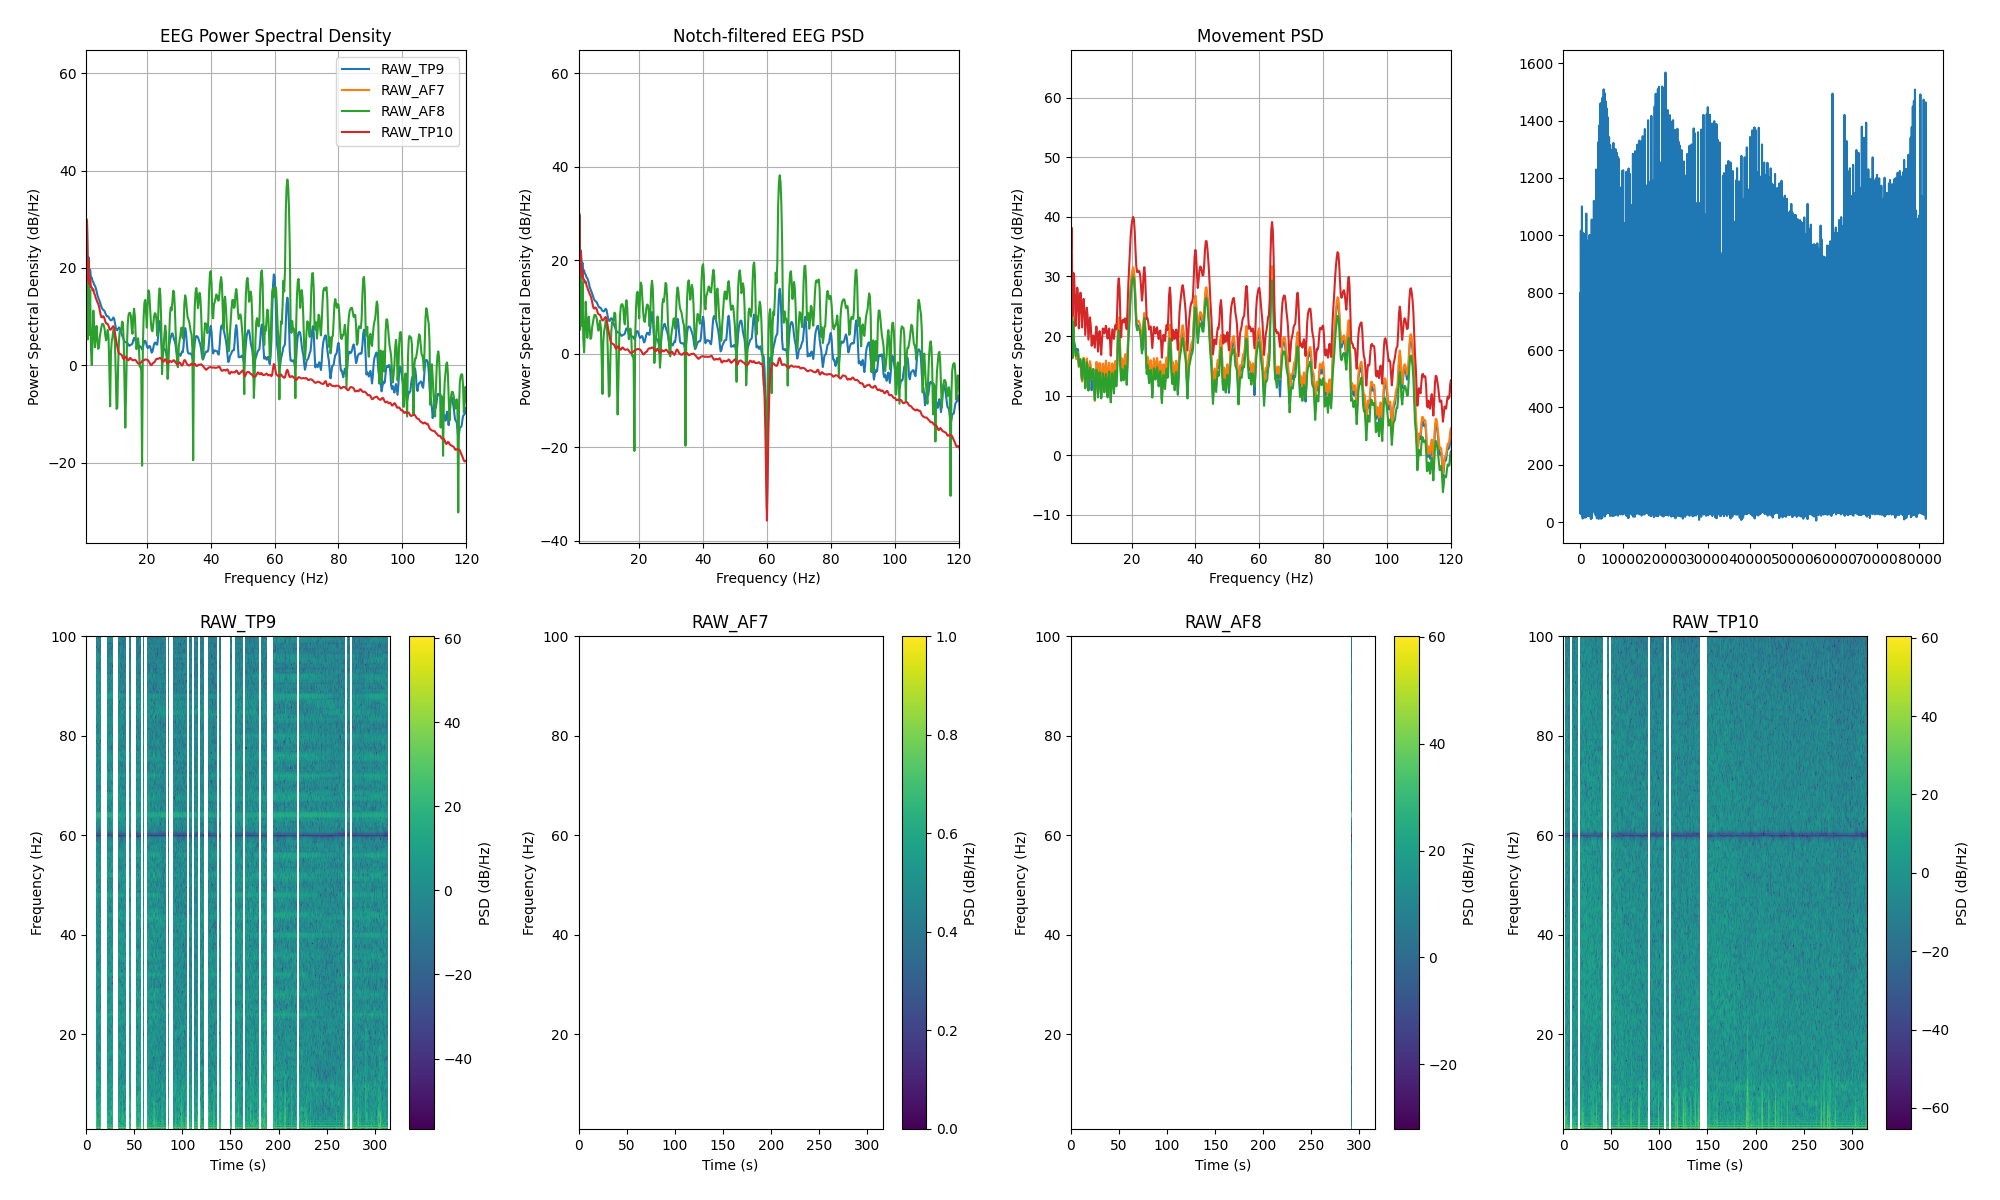

Values plotted in this chart, from the file beside it:
channel, frequency_hz, psd_uv2_per_hz, n_windows
AF7, 0.0, , 0
AF7, 0.25, , 0
AF7, 0.5, , 0
AF7, 0.75, , 0
AF7, 1.0, , 0
AF7, 1.25, , 0
AF7, 1.5, , 0
AF7, 1.75, , 0
AF7, 2.0, , 0
AF7, 2.25, , 0
AF7, 2.5, , 0
AF7, 2.75, , 0
AF7, 3.0, , 0
AF7, 3.25, , 0
AF7, 3.5, , 0
AF7, 3.75, , 0
AF7, 4.0, , 0
AF7, 4.25, , 0
AF7, 4.5, , 0
AF7, 4.75, , 0
AF7, 5.0, , 0
AF7, 5.25, , 0
AF7, 5.5, , 0
AF7, 5.75, , 0
AF7, 6.0, , 0
AF7, 6.25, , 0
AF7, 6.5, , 0
AF7, 6.75, , 0
AF7, 7.0, , 0
AF7, 7.25, , 0
AF7, 7.5, , 0
AF7, 7.75, , 0
AF7, 8.0, , 0
AF7, 8.25, , 0
AF7, 8.5, , 0
AF7, 8.75, , 0
AF7, 9.0, , 0
AF7, 9.25, , 0
AF7, 9.5, , 0
AF7, 9.75, , 0
AF7, 10.0, , 0
AF7, 10.25, , 0
AF7, 10.5, , 0
AF7, 10.75, , 0
AF7, 11.0, , 0
AF7, 11.25, , 0
AF7, 11.5, , 0
AF7, 11.75, , 0
AF7, 12.0, , 0
AF7, 12.25, , 0
AF7, 12.5, , 0
AF7, 12.75, , 0
AF7, 13.0, , 0
AF7, 13.25, , 0
AF7, 13.5, , 0
AF7, 13.75, , 0
AF7, 14.0, , 0
AF7, 14.25, , 0
AF7, 14.5, , 0
AF7, 14.75, , 0
... 966 more rows
